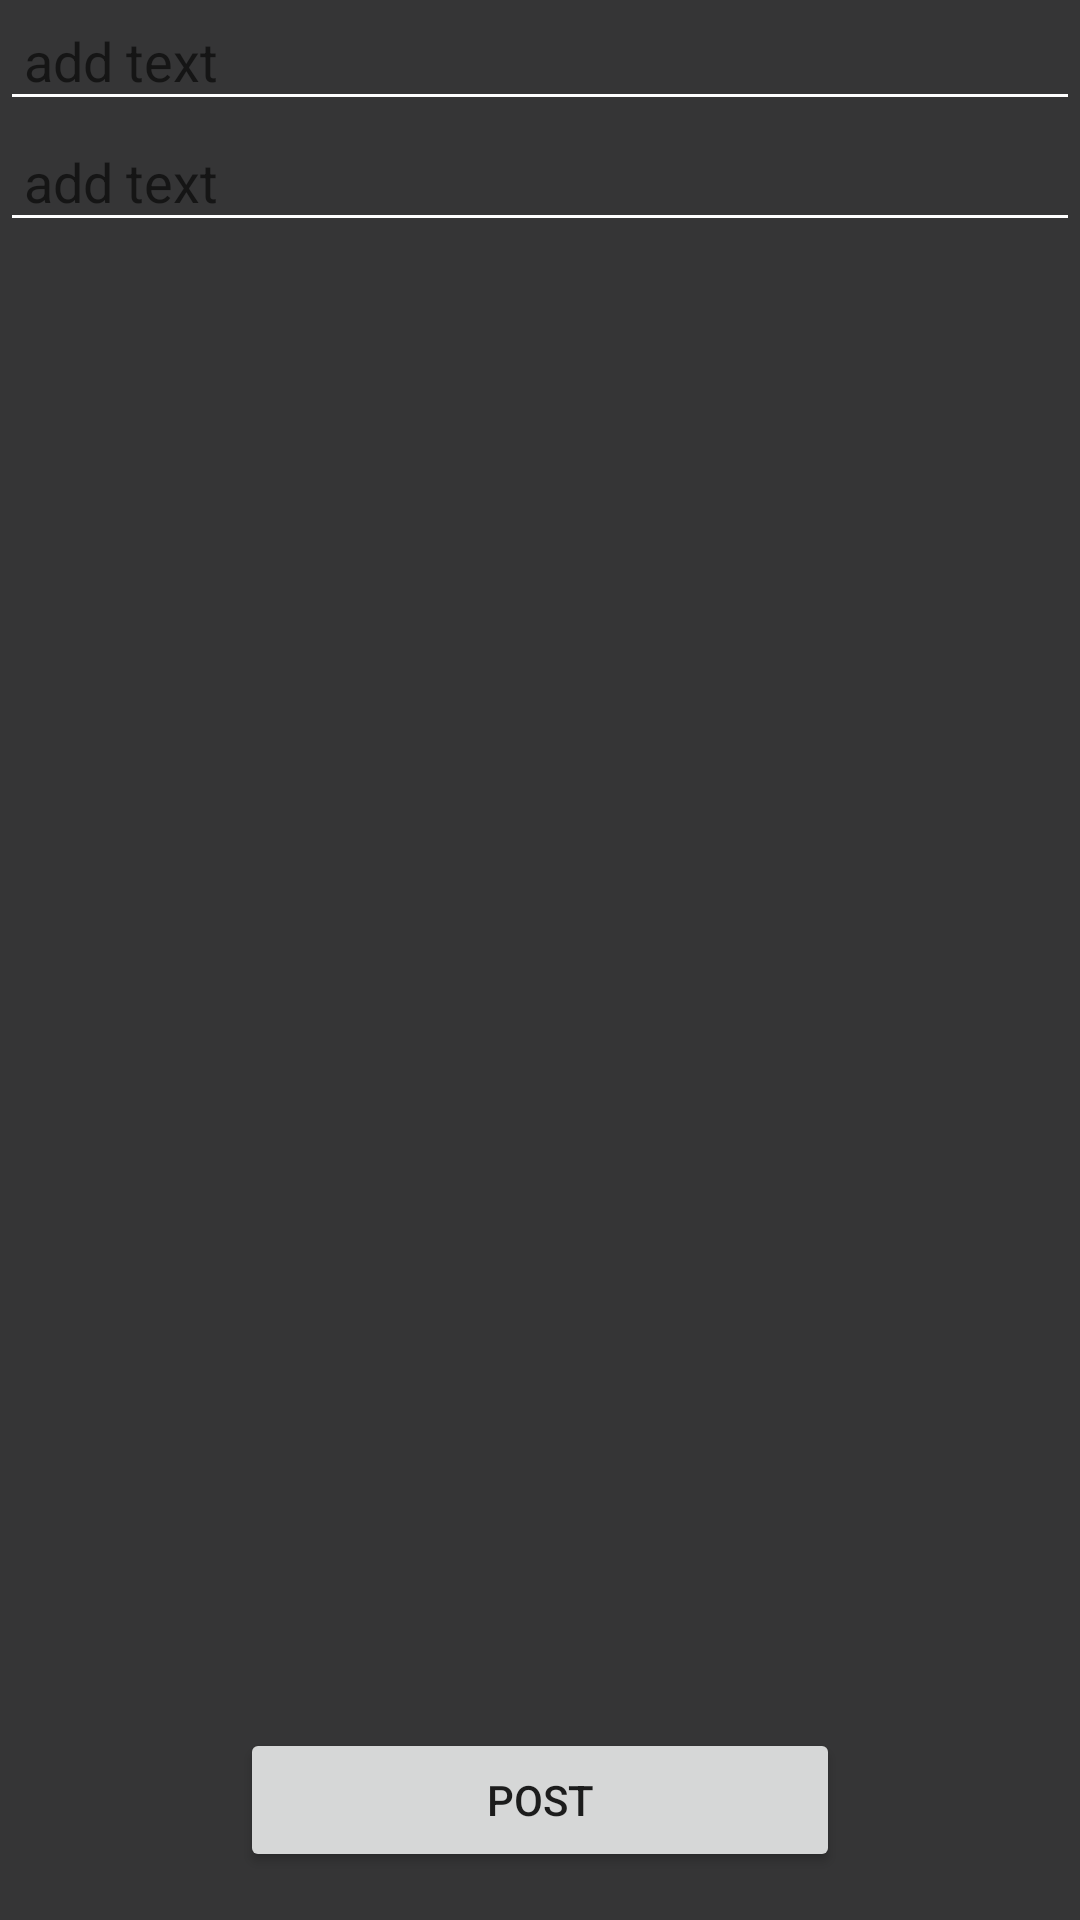

Produce the Android XML layout that renders to this screen, including the resource entries it uses.
<!-- AndroidManifest.xml: application theme Theme.Memegram -->
<!-- res/layout/activity_edit_template.xml -->
<?xml version="1.0" encoding="utf-8"?>
<RelativeLayout xmlns:android="http://schemas.android.com/apk/res/android"
    xmlns:app="http://schemas.android.com/apk/res-auto"
    xmlns:tools="http://schemas.android.com/tools"
    android:layout_width="match_parent"
    android:layout_height="match_parent"
    android:background="@color/dark"
    tools:context=".EditTemplateActivity">



    <EditText
        android:hint="add text"
        android:padding="8dp"
        android:id="@+id/top_edit_text"
        android:layout_width="match_parent"
        android:layout_height="wrap_content"
        android:backgroundTint="@color/white"
        android:textColor="@color/white"
        android:maxLength="71"
        />


    <EditText
        android:hint="add text"
        android:padding="8dp"
        android:layout_below="@id/top_edit_text"
        android:id="@+id/bottom_edit_text"
        android:layout_width="match_parent"
        android:layout_height="wrap_content"
        android:backgroundTint="@color/white"
        android:textColor="@color/white"
        android:maxLength="71"
        />

    <ImageView
        android:padding="16dp"
        android:id="@+id/template_image"
        android:layout_width="wrap_content"
        android:layout_height="wrap_content"
        android:layout_below="@id/bottom_edit_text"
        android:layout_centerHorizontal="true"/>

    <Button
        android:id="@+id/post_button"
        android:text="post"
        android:layout_margin="16dp"
        android:layout_alignParentBottom="true"
        android:layout_width="200dp"
        android:layout_height="wrap_content"
        android:layout_centerHorizontal="true"
        />

</RelativeLayout>
<!-- resources referenced by this layout -->
<resources>
  <color name="dark">#353536</color>
  <color name="white">#FFFFFFFF</color>
  <style name="Theme.Memegram" parent="Theme.MaterialComponents.DayNight.DarkActionBar">
          
          <item name="colorPrimary">@color/purple_500</item>
          <item name="colorPrimaryVariant">@color/purple_700</item>
          <item name="colorOnPrimary">@color/white</item>
          
          <item name="colorSecondary">@color/teal_200</item>
          <item name="colorSecondaryVariant">@color/teal_700</item>
          <item name="colorOnSecondary">@color/black</item>
          
          <item name="android:statusBarColor" tools:targetApi="l">?attr/colorPrimaryVariant</item>
          
      </style>
  <color name="purple_500">#FF6200EE</color>
  <color name="purple_700">#FF3700B3</color>
  <color name="teal_200">#FF03DAC5</color>
  <color name="teal_700">#FF018786</color>
  <color name="black">#FF000000</color>
</resources>
